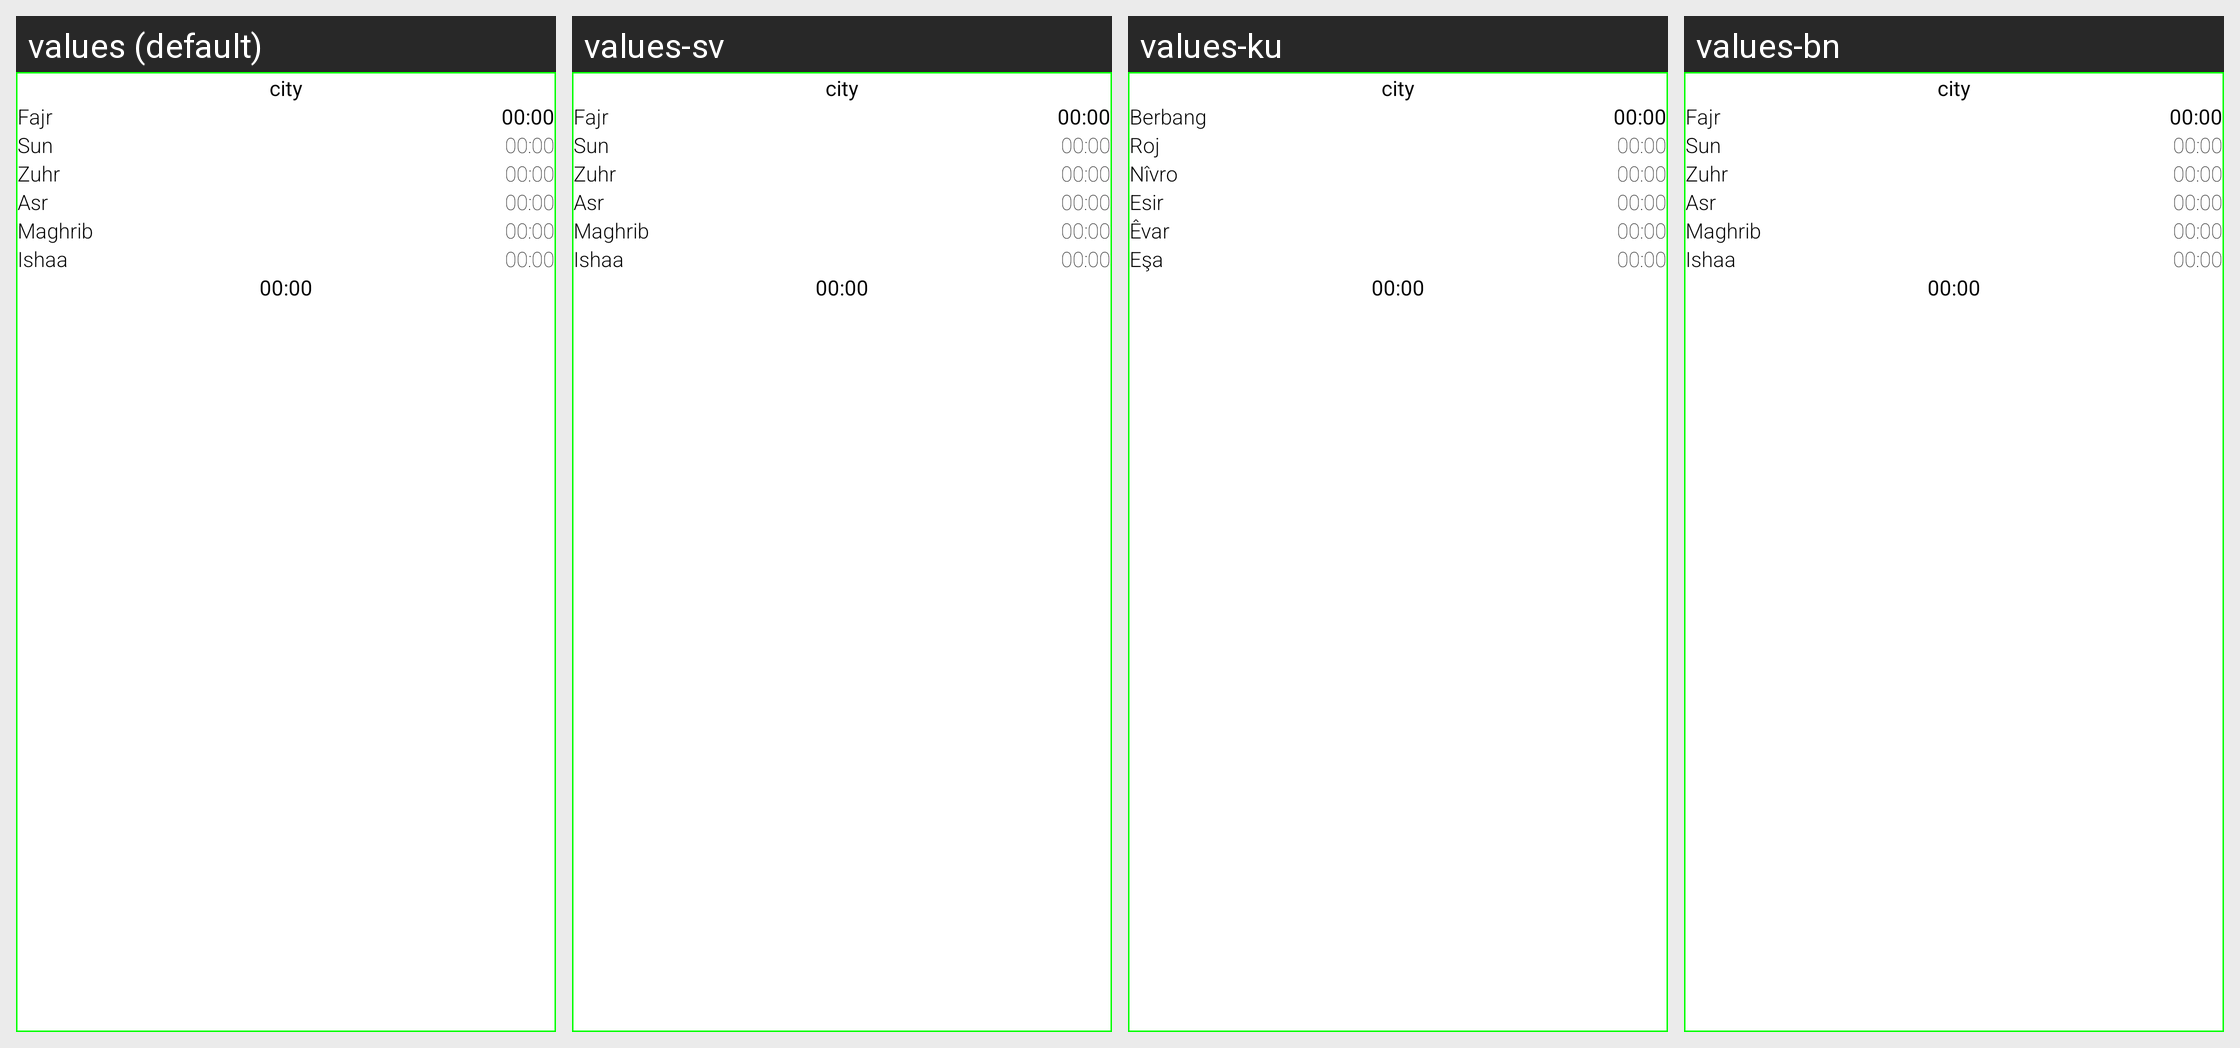

Locale-by-locale string values for the Android screen shown in this grid:
Android screen res/layout/vakit_widget22.xml rendered under 4 locales, left to right: values (default), values-sv, values-ku, values-bn. Device: Nexus 5 (rendered at 1080×1920; each locale shown at half size, 540×960, under a caption strip naming it); theme AppTheme.
Other locales in the repository, not shown: values-ar, values-bs, values-de, values-en, values-fr, values-id, values-it, values-nl, values-pt, values-ru, values-tr.
Strings drawn on this screen, with the default value and each locale's value (text and hints the layout hard-codes, and strings that could not be matched under every locale, appear in the picture but are not listed):

fajr
  values: Fajr
  values-sv: Fajr
  values-ku: Berbang
  values-bn: Fajr  [not translated; the default value is used]

sun
  values: Sun
  values-sv: Sun
  values-ku: Roj
  values-bn: Sun  [not translated; the default value is used]

zuhr
  values: Zuhr
  values-sv: Zuhr
  values-ku: Nîvro
  values-bn: Zuhr  [not translated; the default value is used]

asr
  values: Asr
  values-sv: Asr
  values-ku: Esir
  values-bn: Asr  [not translated; the default value is used]

maghrib
  values: Maghrib
  values-sv: Maghrib
  values-ku: Êvar
  values-bn: Maghrib  [not translated; the default value is used]

ishaa
  values: Ishaa
  values-sv: Ishaa
  values-ku: Eşa
  values-bn: Ishaa  [not translated; the default value is used]
